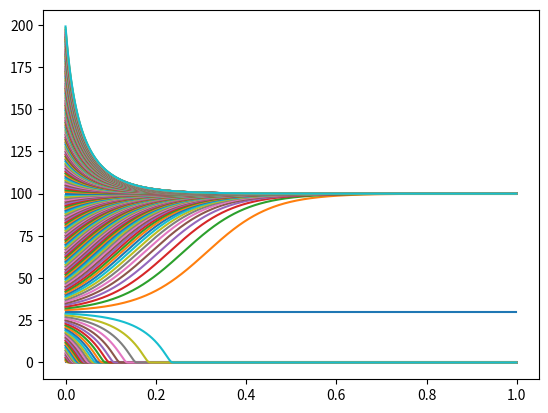

Python code for this plot:
import numpy as np
import matplotlib.pyplot as plt

beta = 626.2
delta = 600
ro = 0.2

dt = 0.001

def Ni_pl_1(Ni):
    return dt*(26*Ni**2 - 600*Ni - 0.2*Ni**3)/(1+Ni) + Ni


Ns = np.arange(0, 200, 1)
t = np.arange(0, 1, dt)

for n in Ns:
    N = [n]
    for i in t[1:]:
        N.append(Ni_pl_1(N[-1]))
    plt.plot(t, N)
plt.show()    